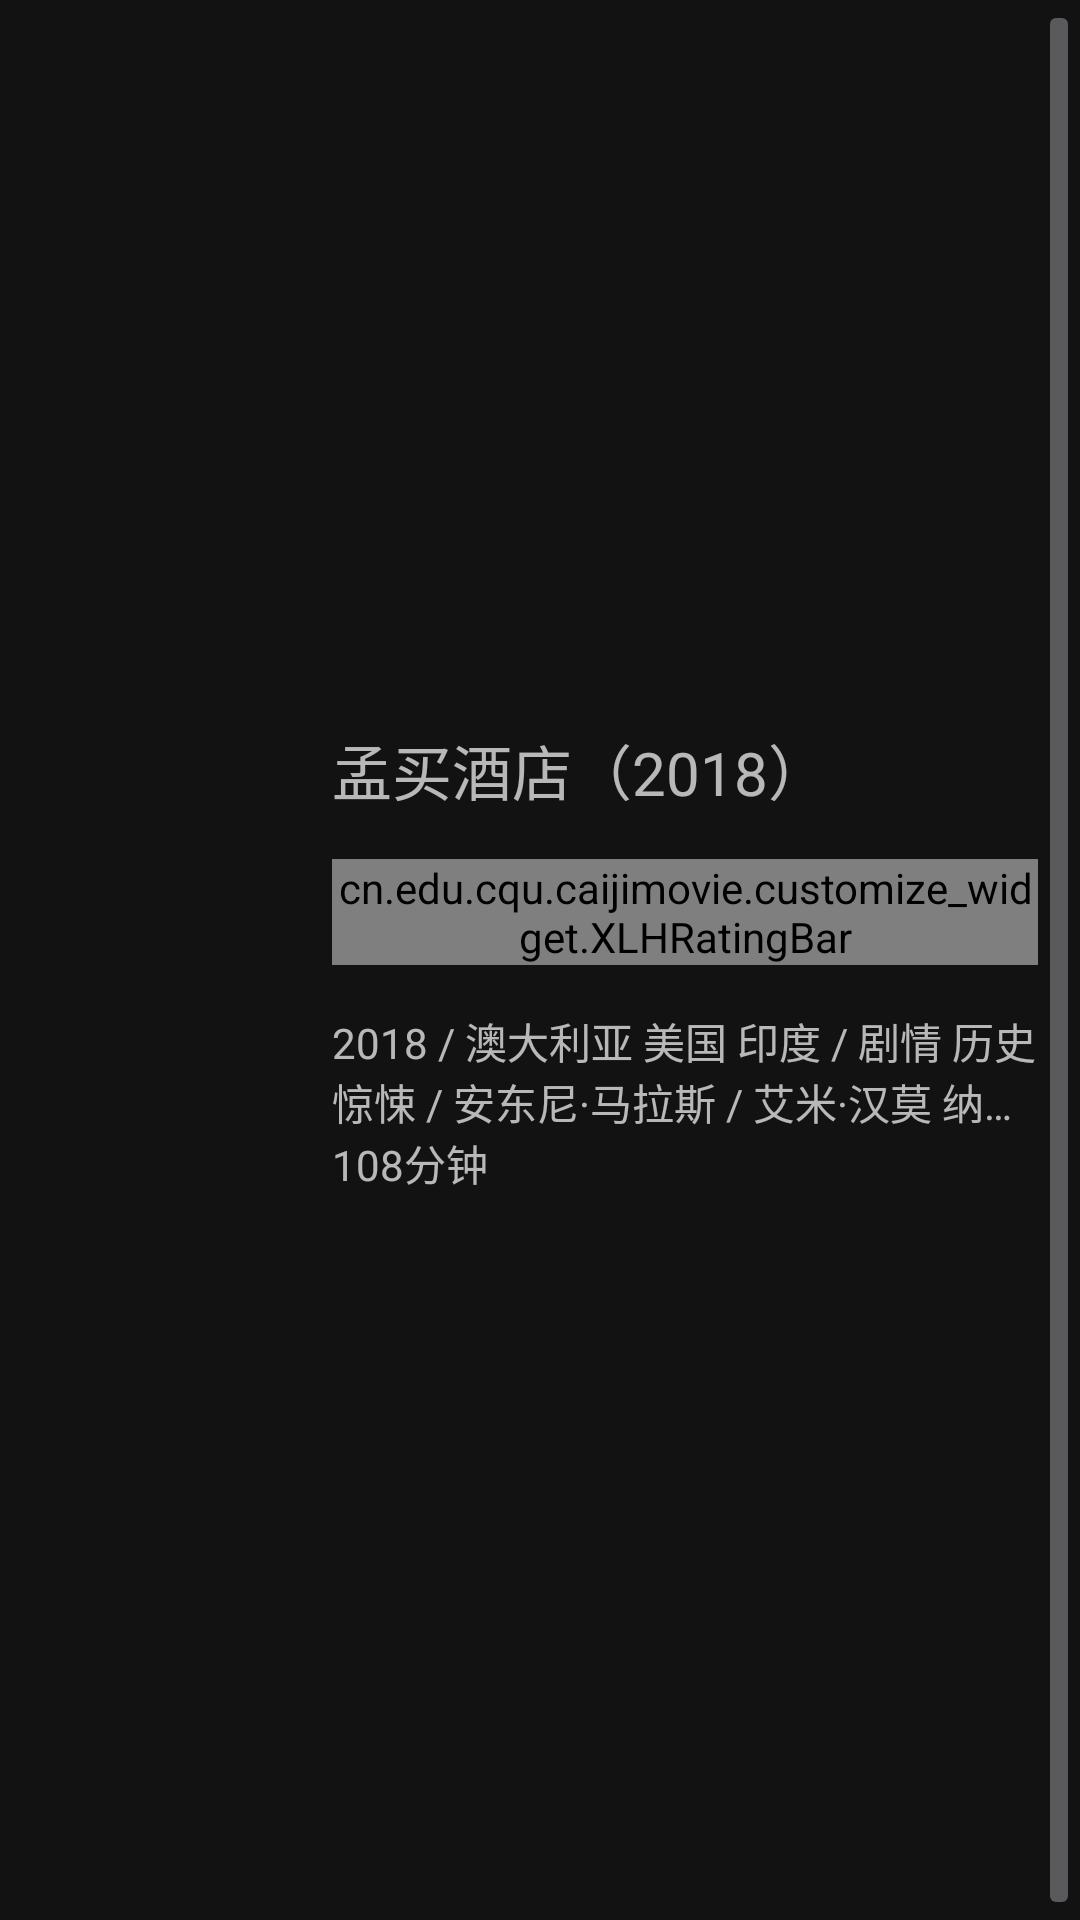

Produce the Android XML layout that renders to this screen, including the resource entries it uses.
<!-- AndroidManifest.xml: application theme Theme.MaterialComponents.NoActionBar -->
<!-- res/layout/cardview_movie.xml -->
<?xml version="1.0" encoding="utf-8"?>
<android.support.design.card.MaterialCardView xmlns:android="http://schemas.android.com/apk/res/android"
    android:layout_width="match_parent"
    xmlns:app="http://schemas.android.com/apk/res-auto"
    app:cardElevation="0dp"
    app:cardPreventCornerOverlap="false"
    android:clickable="true"
    android:layout_height="180dp"
    android:layout_marginBottom="15dp"
    android:layout_marginTop="15dp">

    <LinearLayout
        android:layout_width="match_parent"
        android:layout_height="match_parent"
        android:orientation="horizontal">

        <android.support.v7.widget.AppCompatImageView
            android:id="@+id/card_movie_poster"
            android:layout_width="0dp"
            android:layout_height="match_parent"
            android:layout_weight="4" />

        <LinearLayout
            android:layout_width="0dp"
            android:layout_height="match_parent"
            android:layout_weight="8.5"
            android:gravity="center_vertical"
            android:orientation="vertical">

            <android.support.v7.widget.AppCompatTextView
                android:id="@+id/card_movie_title_year"
                android:layout_width="match_parent"
                android:layout_height="wrap_content"
                android:text="孟买酒店（2018）"
                android:textSize="20dp"
                android:layout_gravity="center"
                android:ellipsize="end" />

            <LinearLayout
                android:layout_width="match_parent"
                android:layout_height="wrap_content"
                android:gravity="">

                <cn.edu.cqu.caijimovie.customize_widget.XLHRatingBar xmlns:app="http://schemas.android.com/apk/res-auto"
                    android:id="@+id/ratingBarRated"
                    android:layout_width="wrap_content"
                    android:layout_gravity="center"
                    android:layout_height="wrap_content"
                    android:gravity="center_vertical"
                    app:numStars="5"
                    app:rating="3.5"
                    app:ratingViewClass="cn.edu.cqu.caijimovie.customize_widget.SimpleRatingView" />

                <android.support.v7.widget.AppCompatTextView
                    android:id="@+id/ratingTextRatedInt"
                    android:layout_width="wrap_content"
                    android:layout_height="wrap_content"
                    android:fontFamily="sans-serif"
                    android:paddingLeft="10dp"
                    android:text="8."
                    android:textColor="#FFFFFF"
                    android:textSize="26dp"
                    android:paddingStart="10dp" />

                <android.support.v7.widget.AppCompatTextView
                    android:id="@+id/ratingTextRatedDec"
                    android:layout_width="wrap_content"
                    android:layout_height="wrap_content"
                    android:fontFamily="sans-serif"
                    android:text="4"
                    android:textColor="#FFFFFF"
                    android:textSize="16dp" />

            </LinearLayout>


            <android.support.v7.widget.AppCompatTextView
                android:id="@+id/card_tags"
                android:layout_width="match_parent"
                android:layout_height="wrap_content"
                android:text="2018 / 澳大利亚 美国 印度 / 剧情 历史 惊悚 / 安东尼·马拉斯 / 艾米·汉莫 纳赞宁·波妮阿蒂"
                android:lines="2"
                android:ellipsize="end" />

            <android.support.v7.widget.AppCompatTextView
                android:id="@+id/card_duration"
                android:layout_width="match_parent"
                android:layout_height="wrap_content"
                android:text="108分钟" />
        </LinearLayout>


        <android.support.v7.widget.AppCompatImageButton
            android:id="@+id/card_favorite"
            android:layout_width="0dp"
            android:layout_height="match_parent"
            android:layout_weight="0.5" />

    </LinearLayout>
</android.support.design.card.MaterialCardView>
<!-- resources referenced by this layout -->
<resources>

</resources>
